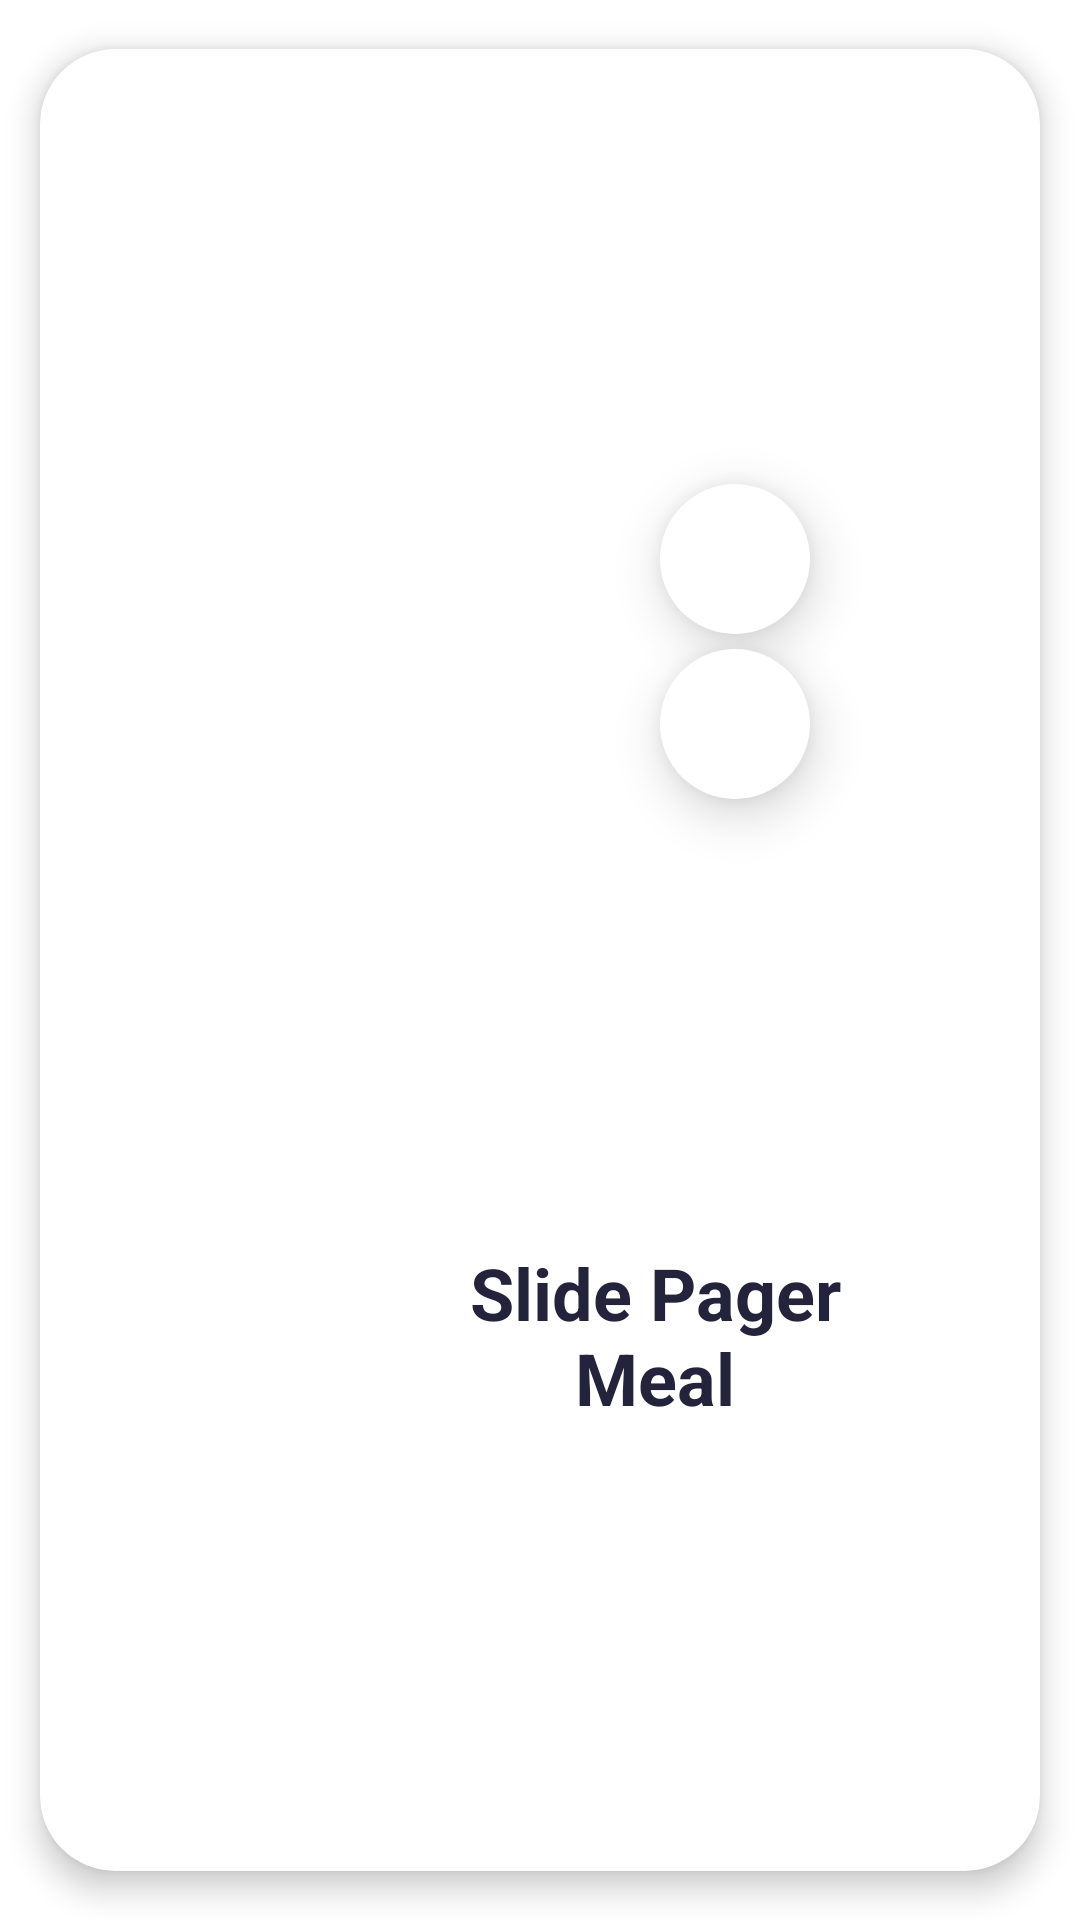

Reconstruct the res/layout file that produces this screen, plus the resources it refers to.
<!-- AndroidManifest.xml: application theme Theme.Foodie -->
<!-- res/layout/slide_pager_home__card.xml -->
<?xml version="1.0" encoding="utf-8"?>
<androidx.cardview.widget.CardView xmlns:android="http://schemas.android.com/apk/res/android"
    xmlns:app="http://schemas.android.com/apk/res-auto"
    xmlns:tools="http://schemas.android.com/tools"
    android:layout_width="200dp"
    android:layout_height="wrap_content"
    android:layout_gravity="center"
    app:cardCornerRadius="25dp"
    app:cardElevation="6dp"
    app:cardUseCompatPadding="true">

    <androidx.constraintlayout.widget.ConstraintLayout
        android:id="@+id/mealCardConstraintLayout"
        android:layout_width="match_parent"
        android:layout_height="match_parent">

        <ImageView
            android:id="@+id/slidePagerImageView"
            android:layout_width="180dp"
            android:layout_height="250dp"
            android:scaleType="fitXY"
            app:layout_constraintEnd_toEndOf="parent"
            app:layout_constraintStart_toStartOf="parent"
            app:layout_constraintTop_toTopOf="parent"
            tools:srcCompat="@tools:sample/avatars" />

        <ImageView
            android:id="@+id/addMealToCalenderSliderPagerImageView"
            android:layout_width="50dp"
            android:layout_height="50dp"
            android:layout_marginBottom="5dp"
            android:background="@drawable/rounded_edit_text"
            android:backgroundTint="@color/white"
            android:elevation="10dp"
            android:scaleType="fitCenter"
            android:src="@drawable/baseline_calendar_month_24"
            app:layout_constraintBottom_toTopOf="@+id/heartButton"
            app:layout_constraintEnd_toEndOf="@+id/slidePagerImageView" />

        <ImageButton
            android:id="@+id/heartButton"
            android:layout_width="50dp"
            android:layout_height="50dp"
            android:background="@drawable/rounded_edit_text"
            android:backgroundTint="@color/white"
            android:elevation="10dp"
            android:scaleType="fitCenter"
            android:src="@drawable/baseline_favorite_border_24"
            app:layout_constraintBottom_toBottomOf="@+id/slidePagerImageView"
            app:layout_constraintEnd_toEndOf="@+id/slidePagerImageView" />

        <TextView
            android:id="@+id/slidePagerMealTextView"
            android:layout_width="200dp"
            android:layout_height="wrap_content"
            android:gravity="center"
            android:maxLines="2"
            android:padding="20dp"
            android:text="@string/slidePagerMeal"
            android:textColor="@color/dark_blue"
            android:textSize="24sp"
            android:textStyle="bold"
            app:layout_constraintBottom_toBottomOf="parent"
            app:layout_constraintEnd_toEndOf="parent"
            app:layout_constraintStart_toStartOf="@+id/slidePagerImageView"
            app:layout_constraintTop_toBottomOf="@+id/slidePagerImageView"
            tools:text="mealjsjfhhfdjkjfnfncfjjfjnfnmfcjrj" />
    </androidx.constraintlayout.widget.ConstraintLayout>

</androidx.cardview.widget.CardView>
<!-- resources referenced by this layout -->
<resources>
  <color name="dark_blue">#23233C</color>
  <color name="white">#FFFFFFFF</color>
  <!-- drawable rounded_edit_text (drawable) -->
  <?xml version="1.0" encoding="utf-8"?>
  <shape xmlns:android="http://schemas.android.com/apk/res/android"
      android:shape="rectangle">
      <solid android:color="@color/white" />
      <corners android:radius="25dp" />
      <padding
          android:bottom="10dp"
          android:left="10dp"
          android:right="10dp"
          android:top="10dp" />
  
  </shape>
  <string name="slidePagerMeal">Slide Pager Meal</string>
  <style name="Theme.Foodie" parent="Theme.MaterialComponents.DayNight.NoActionBar">
          
          <item name="colorPrimary">@color/green</item>
          <item name="colorPrimaryVariant">@color/dark_green</item>
          <item name="colorOnPrimary">@color/white</item>
          
          <item name="colorSecondary">@color/teal_200</item>
          <item name="colorSecondaryVariant">@color/teal_700</item>
          <item name="colorOnSecondary">@color/black</item>
          
          <item name="android:statusBarColor">?attr/colorPrimaryVariant</item>
          
      </style>
  <color name="green">#6CC57C</color>
  <color name="dark_green">#146522</color>
  <color name="teal_200">#FF03DAC5</color>
  <color name="teal_700">#FF018786</color>
  <color name="black">#FF000000</color>
</resources>
